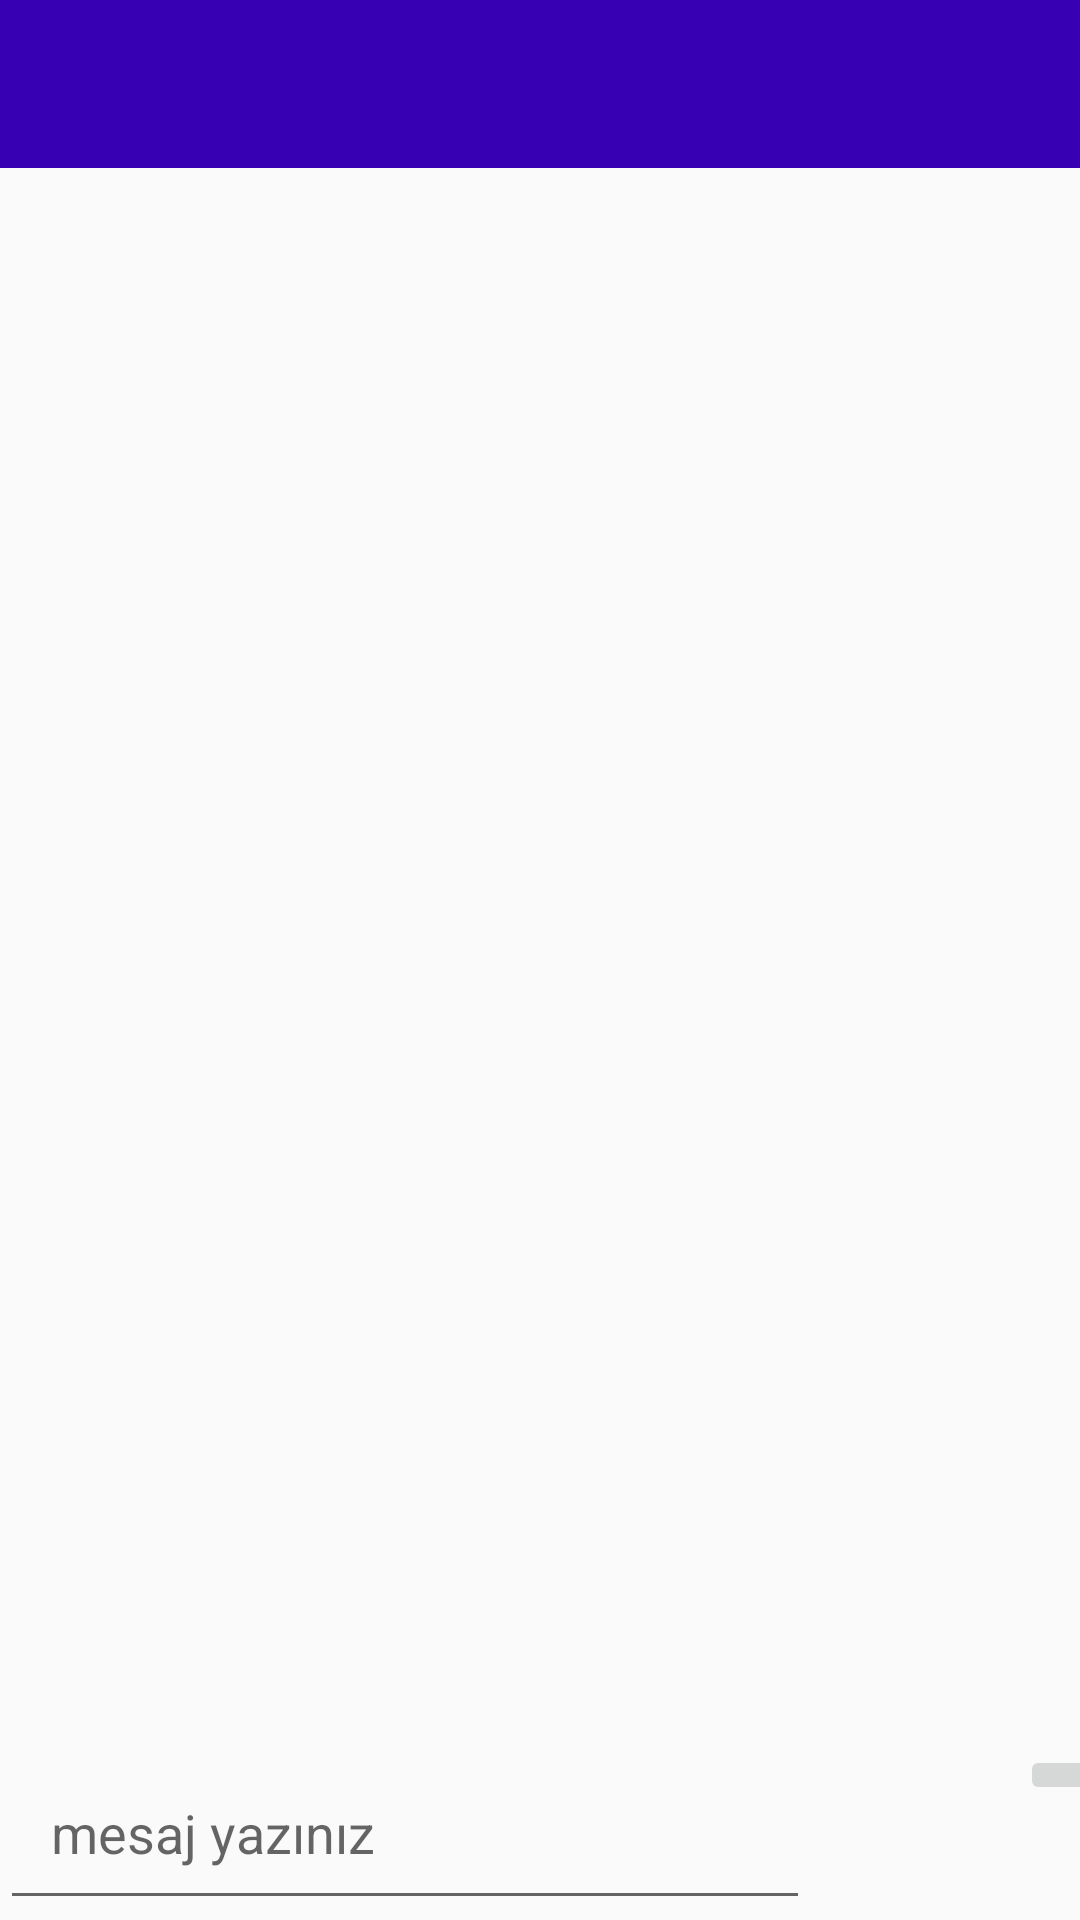

Write the Android layout XML for this screen, with the resource values it uses.
<!-- AndroidManifest.xml: application theme AppTheme -->
<!-- res/layout/activity_group_chat.xml -->
<?xml version="1.0" encoding="utf-8"?>
<RelativeLayout xmlns:android="http://schemas.android.com/apk/res/android"
    xmlns:app="http://schemas.android.com/apk/res-auto"
    xmlns:tools="http://schemas.android.com/tools"
    android:layout_width="match_parent"
    android:layout_height="match_parent"
    tools:context=".GroupChatActivity">

    <include
        android:id="@+id/group_chat_bar_layout"
        layout="@layout/toolbar"
        ></include>


    <ScrollView
        android:id="@+id/scroll_view"
        android:layout_width="match_parent"
        android:layout_height="wrap_content"
        android:layout_below="@+id/group_chat_bar_layout"
        android:layout_above="@+id/my_linear_layout">

        <LinearLayout
            android:layout_width="match_parent"
            android:layout_height="match_parent"
            android:orientation="vertical">

            <TextView
                android:id="@+id/group_chat_text"
                android:layout_width="match_parent"
                android:layout_height="wrap_content"
                android:padding="10dp"
                android:textAllCaps="false"
                android:textSize="12sp"
                android:textColor="@android:color/background_dark"
                android:layout_marginStart="20dp"
                android:layout_marginEnd="2dp"
                android:layout_marginTop="2dp"
                android:layout_marginLeft="2dp"
                android:layout_marginRight="2dp"
                android:layout_marginBottom="50dp"
                />

        </LinearLayout>

    </ScrollView>


        <LinearLayout
            android:id="@+id/my_linear_layout"
            android:layout_width="match_parent"
            android:layout_height="wrap_content"
            android:orientation="horizontal"
            android:layout_alignParentBottom="true"
            android:layout_alignParentStart="true"
            android:layout_alignParentLeft="true">
            <EditText
                android:id="@+id/input_group_message"
                android:layout_width="270dp"
                android:layout_height="wrap_content"
                android:hint="mesaj yazınız"
                android:padding="17dp"
                ></EditText>
                
            <ImageButton
                android:id="@+id/send_message"
                android:layout_width="50dp"
                android:layout_height="wrap_content"
                android:src="@drawable/send_message"
                android:layout_marginRight="10dp"
                android:layout_marginLeft="70dp"
                ></ImageButton>


        </LinearLayout>

</RelativeLayout>
<!-- res/layout/toolbar.xml (included above) -->
<?xml version="1.0" encoding="utf-8"?>
<androidx.appcompat.widget.Toolbar xmlns:android="http://schemas.android.com/apk/res/android"
    xmlns:app="http://schemas.android.com/apk/res-auto"
    android:id="@+id/toolbar"
    android:background="@color/colorPrimaryDark"
    android:layout_width="match_parent"
    android:layout_height="wrap_content"
    android:theme="@style/Theme.AppCompat.DayNight.DarkActionBar"
    app:titleTextColor="#ffffff">

</androidx.appcompat.widget.Toolbar>
<!-- resources referenced by this layout -->
<resources>
  <style name="AppTheme" parent="Theme.AppCompat.Light.NoActionBar">
          
          <item name="colorPrimary">@color/colorPrimary</item>
          <item name="colorPrimaryDark">@color/colorPrimaryDark</item>
          <item name="colorAccent">@color/colorAccent</item>
      </style>
  <!-- not gathered from this repository: default colours our renderer supplied (Android Studio template values) -->
  <color name="colorPrimary">#FF6200EE</color>
  <color name="colorPrimaryDark">#FF3700B3</color>
  <color name="colorAccent">#FF03DAC5</color>
</resources>
